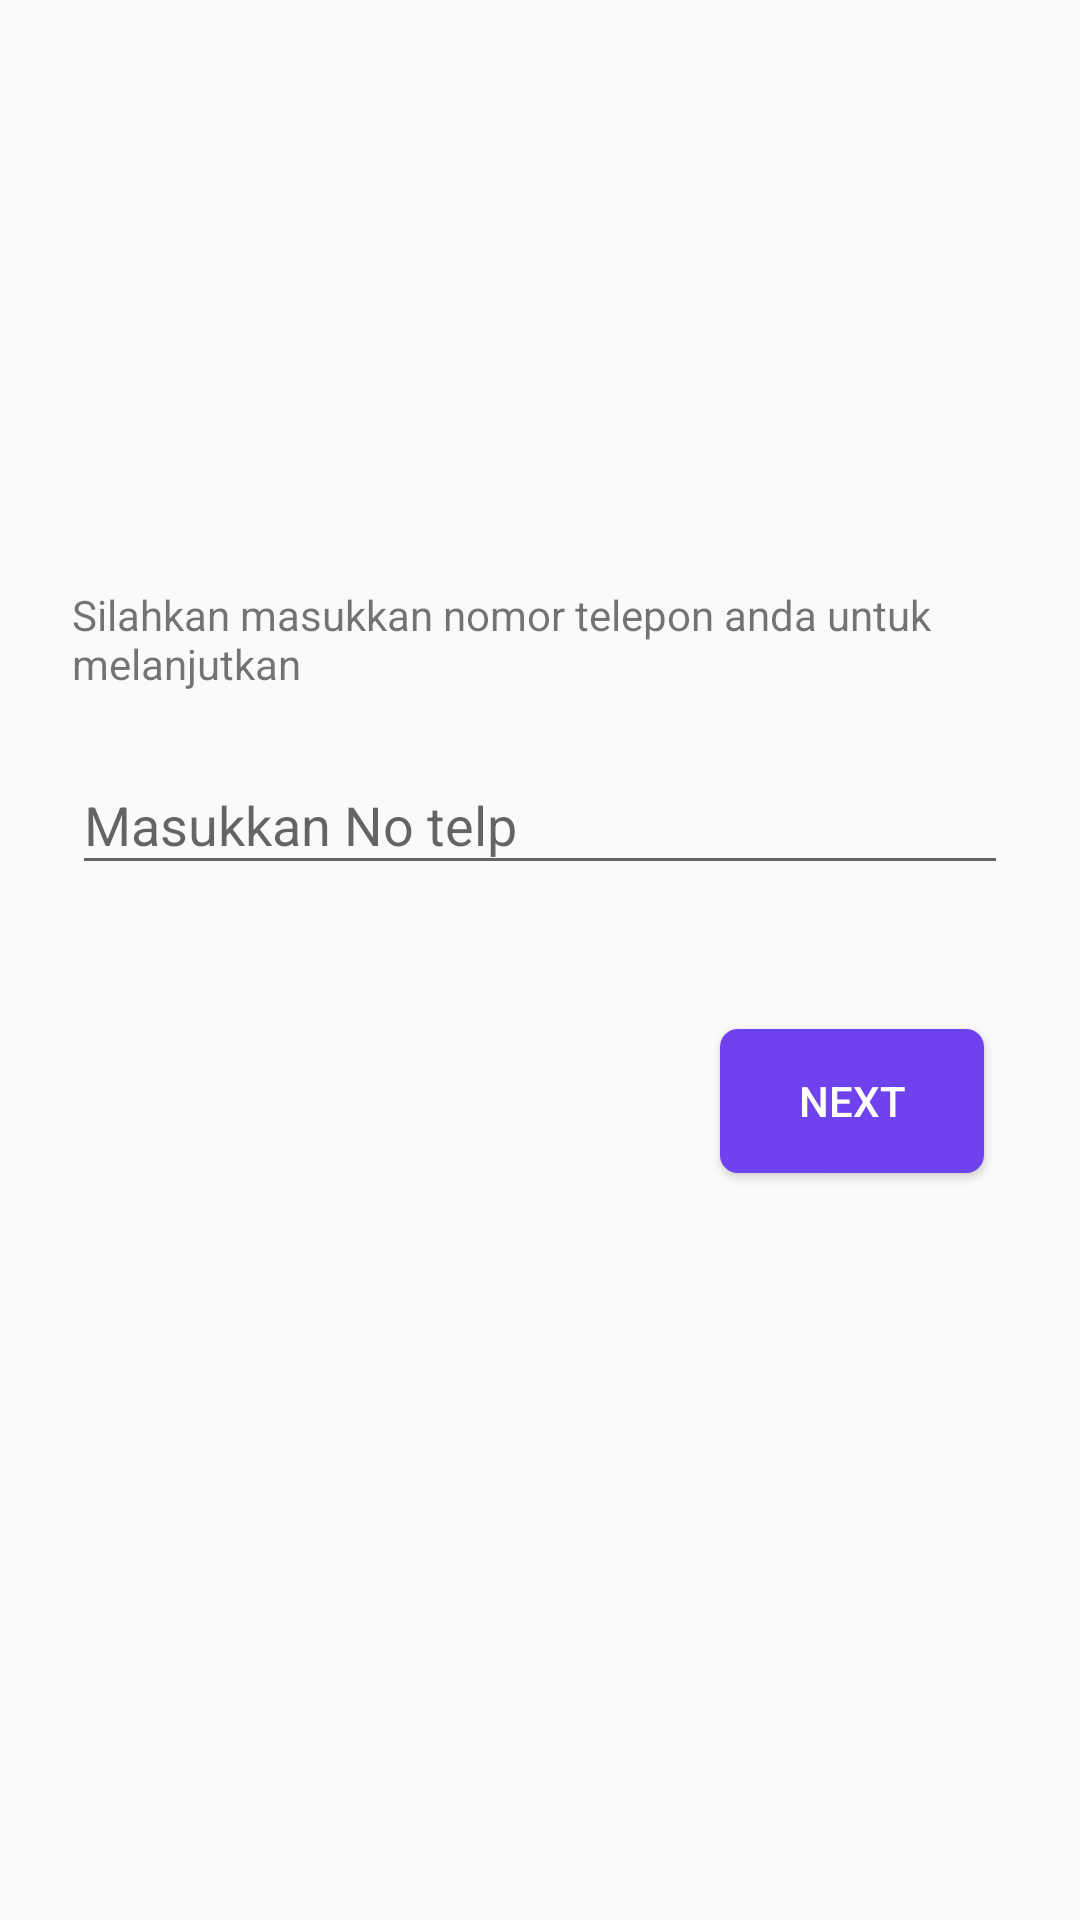

This screen was rendered from an Android layout file. Write that file and the resources it references.
<!-- AndroidManifest.xml: application theme Theme.Design.Light.NoActionBar -->
<!-- res/layout/activity_login.xml -->
<?xml version="1.0" encoding="utf-8"?>
<androidx.constraintlayout.widget.ConstraintLayout xmlns:android="http://schemas.android.com/apk/res/android"
    xmlns:app="http://schemas.android.com/apk/res-auto"
    xmlns:tools="http://schemas.android.com/tools"
    android:layout_width="match_parent"
    android:layout_height="match_parent"
    tools:context=".LoginActivity">

    <com.google.android.material.textfield.TextInputLayout
        android:id="@+id/textInputLayout"
        android:layout_width="0dp"
        android:layout_height="wrap_content"
        android:layout_marginStart="24dp"
        android:layout_marginEnd="24dp"
        app:layout_constraintBottom_toBottomOf="parent"
        app:layout_constraintEnd_toEndOf="parent"
        app:layout_constraintStart_toStartOf="parent"
        app:layout_constraintTop_toTopOf="parent"
        app:layout_constraintVertical_bias="0.413">

        <com.google.android.material.textfield.TextInputEditText
            android:id="@+id/ET_L_no_telp"
            android:layout_width="match_parent"
            android:layout_height="wrap_content"
            android:hint="Masukkan No telp"
            android:inputType="number|phone" />
    </com.google.android.material.textfield.TextInputLayout>

    <Button
        android:id="@+id/BT_L_next"
        android:layout_width="wrap_content"
        android:layout_height="wrap_content"
        android:layout_marginTop="48dp"
        android:layout_marginEnd="32dp"
        android:background="@drawable/button_primary"
        android:text="Next"
        android:textColor="@android:color/background_light"
        android:visibility="visible"
        app:layout_constraintEnd_toEndOf="parent"
        app:layout_constraintTop_toBottomOf="@+id/textInputLayout" />

    <TextView
        android:id="@+id/textView"
        android:layout_width="0dp"
        android:layout_height="wrap_content"
        android:layout_marginStart="24dp"
        android:layout_marginEnd="24dp"
        android:layout_marginBottom="12dp"
        android:text="Silahkan masukkan nomor telepon anda untuk melanjutkan"
        android:textAlignment="viewStart"
        app:layout_constraintBottom_toTopOf="@+id/textInputLayout"
        app:layout_constraintEnd_toEndOf="parent"
        app:layout_constraintStart_toStartOf="parent" />

    <ProgressBar
        android:id="@+id/PB_L_load"
        style="?android:attr/progressBarStyle"
        android:layout_width="wrap_content"
        android:layout_height="wrap_content"
        android:layout_marginTop="48dp"
        android:layout_marginEnd="52dp"
        android:visibility="invisible"
        app:layout_constraintEnd_toEndOf="parent"
        app:layout_constraintTop_toBottomOf="@+id/textInputLayout" />

</androidx.constraintlayout.widget.ConstraintLayout>
<!-- resources referenced by this layout -->
<resources>
  <!-- drawable button_primary (drawable) -->
  <?xml version="1.0" encoding="utf-8"?>
  <shape xmlns:android="http://schemas.android.com/apk/res/android">
      <corners android:radius="6dp"></corners>
      <solid android:color="@color/colorButtonPrimary"></solid>
  </shape>
  <color name="colorButtonPrimary">#6E42EC</color>
</resources>
